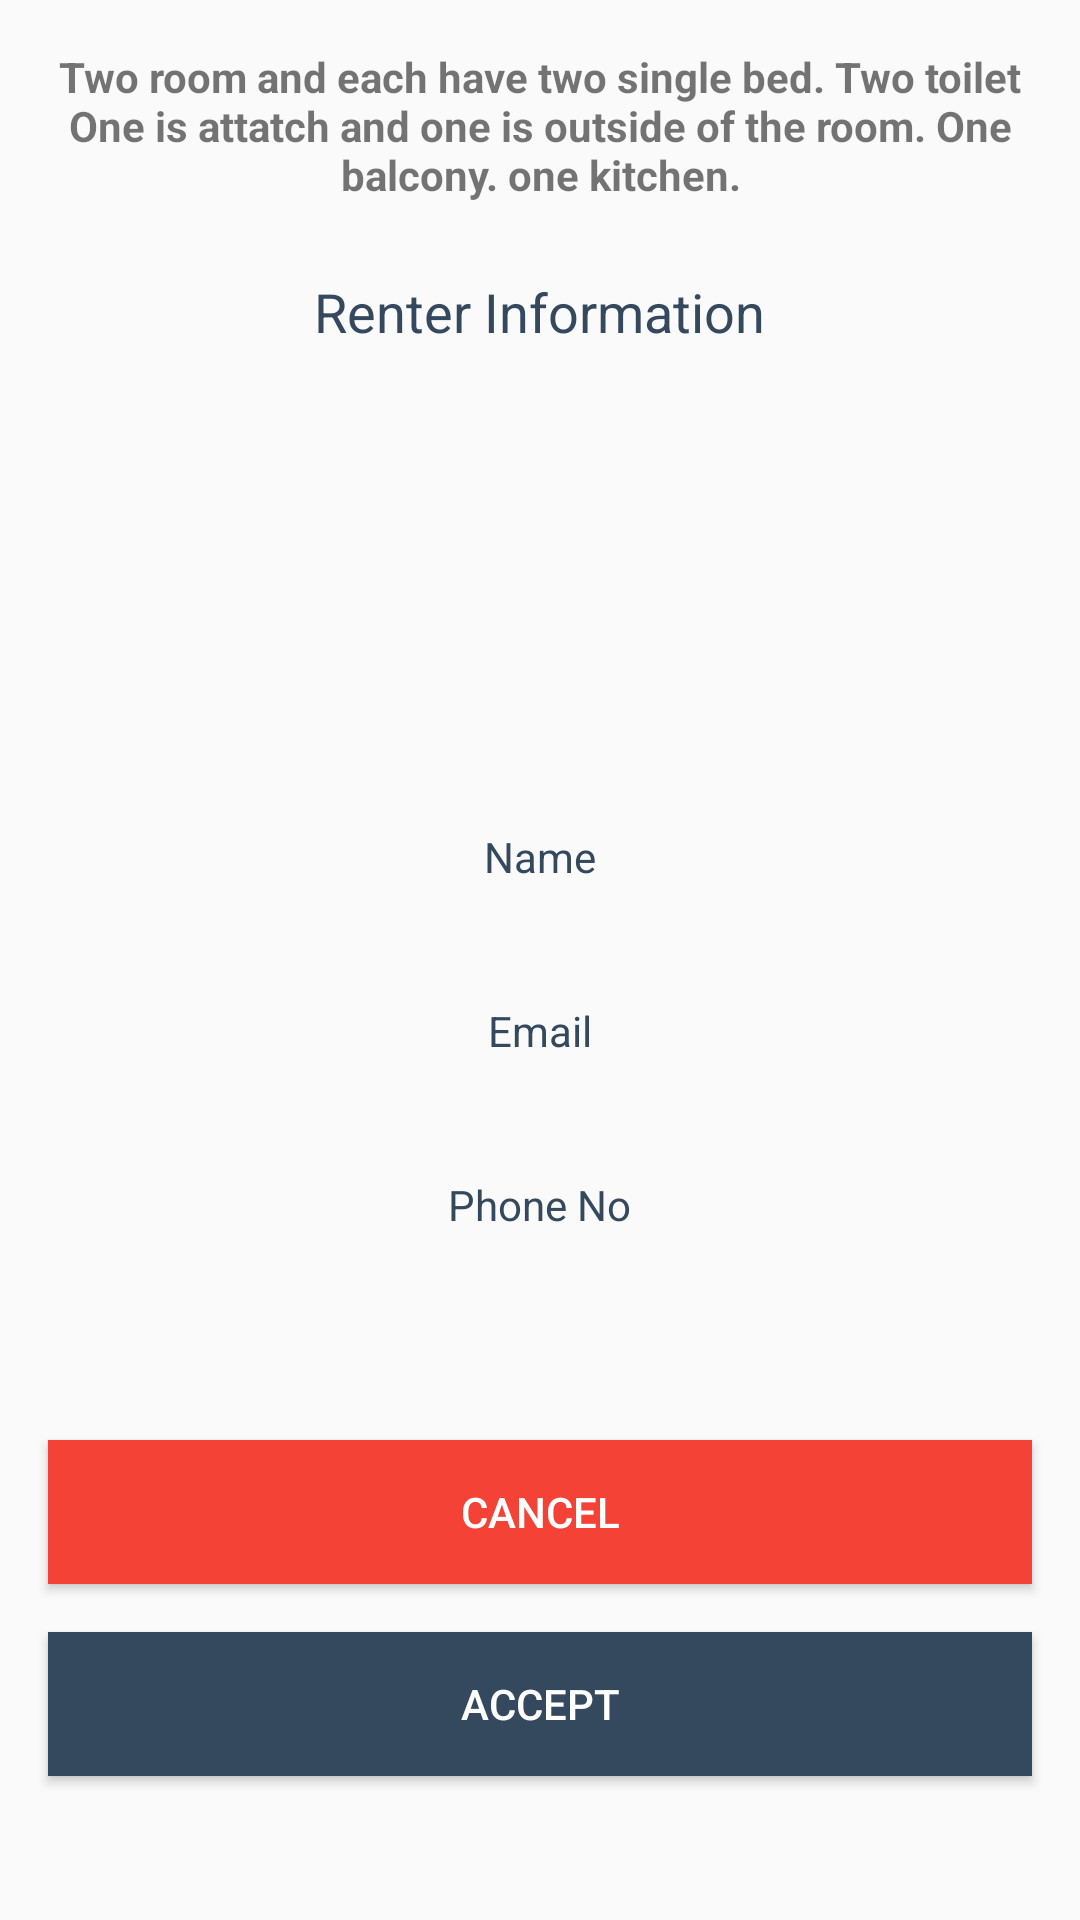

The Android layout XML behind this screen, and the referenced resources:
<!-- AndroidManifest.xml: application theme AppTheme -->
<!-- res/layout/fragment_request_detail.xml -->
<?xml version="1.0" encoding="utf-8"?>
<ScrollView xmlns:android="http://schemas.android.com/apk/res/android"
    xmlns:tools="http://schemas.android.com/tools"
    android:layout_width="match_parent"
    android:layout_height="match_parent"
    android:orientation="vertical"
    tools:context=".screen.notification.RequestDetailFragment">

    <LinearLayout
        android:layout_width="match_parent"
        android:layout_height="match_parent"
        android:orientation="vertical">

        <TextView
            android:textStyle="bold"
            android:id="@+id/description_tv"
            android:layout_width="match_parent"
            android:layout_height="wrap_content"
            android:gravity="center"
            android:padding="16dp"
            android:text="@string/description_home" />

        

        <LinearLayout
            android:layout_width="match_parent"
            android:layout_height="wrap_content"
            android:gravity="center"
            android:orientation="vertical">

            <TextView
                android:layout_width="wrap_content"
                android:layout_height="wrap_content"
                android:layout_marginTop="8dp"
                android:text="Renter Information"
                android:textColor="@color/colorPrimary"
                android:textSize="18sp" />

            <ImageView
                android:id="@+id/user_iv"
                android:layout_width="120dp"
                android:layout_height="120dp"
                android:layout_marginTop="20dp" />

            <TextView
                android:layout_width="wrap_content"
                android:layout_height="wrap_content"
                android:layout_marginTop="20dp"
                android:text="Name"
                android:textColor="@color/colorPrimary" />

            <TextView
                android:id="@+id/name_tv"
                android:layout_width="match_parent"
                android:layout_height="wrap_content"
                android:gravity="center"
                android:text="" />

            <TextView
                android:layout_width="wrap_content"
                android:layout_height="wrap_content"
                android:layout_marginTop="20dp"
                android:text="Email"
                android:textColor="@color/colorPrimary" />

            <TextView
                android:id="@+id/email_tv"
                android:layout_width="match_parent"
                android:layout_height="wrap_content"
                android:gravity="center"
                android:text="" />

            <TextView
                android:layout_width="wrap_content"
                android:layout_height="wrap_content"
                android:layout_marginTop="20dp"
                android:text="Phone No"
                android:textColor="@color/colorPrimary" />

            <TextView
                android:id="@+id/phone_tv"
                android:layout_width="match_parent"
                android:layout_height="wrap_content"
                android:layout_marginBottom="50dp"
                android:gravity="center"
                android:text="" />

        </LinearLayout>

        <Button
            android:layout_marginRight="16dp"
            android:layout_marginLeft="16dp"
            android:id="@+id/cancel_btn"
            android:layout_width="match_parent"
            android:layout_height="wrap_content"
            android:background="@color/red"
            android:text="Cancel"
            android:textColor="@color/white" />

        <Button
            android:id="@+id/accept_btn"
            android:layout_width="match_parent"
            android:layout_height="wrap_content"
            android:background="@color/colorPrimary"
            android:text="Accept"
            android:layout_margin="16dp"
            android:textColor="@color/white" />

    </LinearLayout>
</ScrollView>
<!-- resources referenced by this layout -->
<resources>
  <color name="colorPrimary">#34495e</color>
  <color name="red">#F44336</color>
  <color name="white">#FFFFFF</color>
  <string name="description_home">
          Two room and each have two single bed.
          Two toilet One is attatch and one is outside
          of the room. One balcony. one kitchen.
  
      </string>
  <style name="AppTheme" parent="Theme.AppCompat.Light.DarkActionBar">
          
          <item name="colorPrimary">@color/colorPrimary</item>
          <item name="colorPrimaryDark">@color/colorPrimaryDark</item>
          <item name="colorAccent">@color/colorAccent</item>
      </style>
  <color name="colorPrimaryDark">#2c3e50</color>
  <color name="colorAccent">#03A9F4</color>
</resources>
